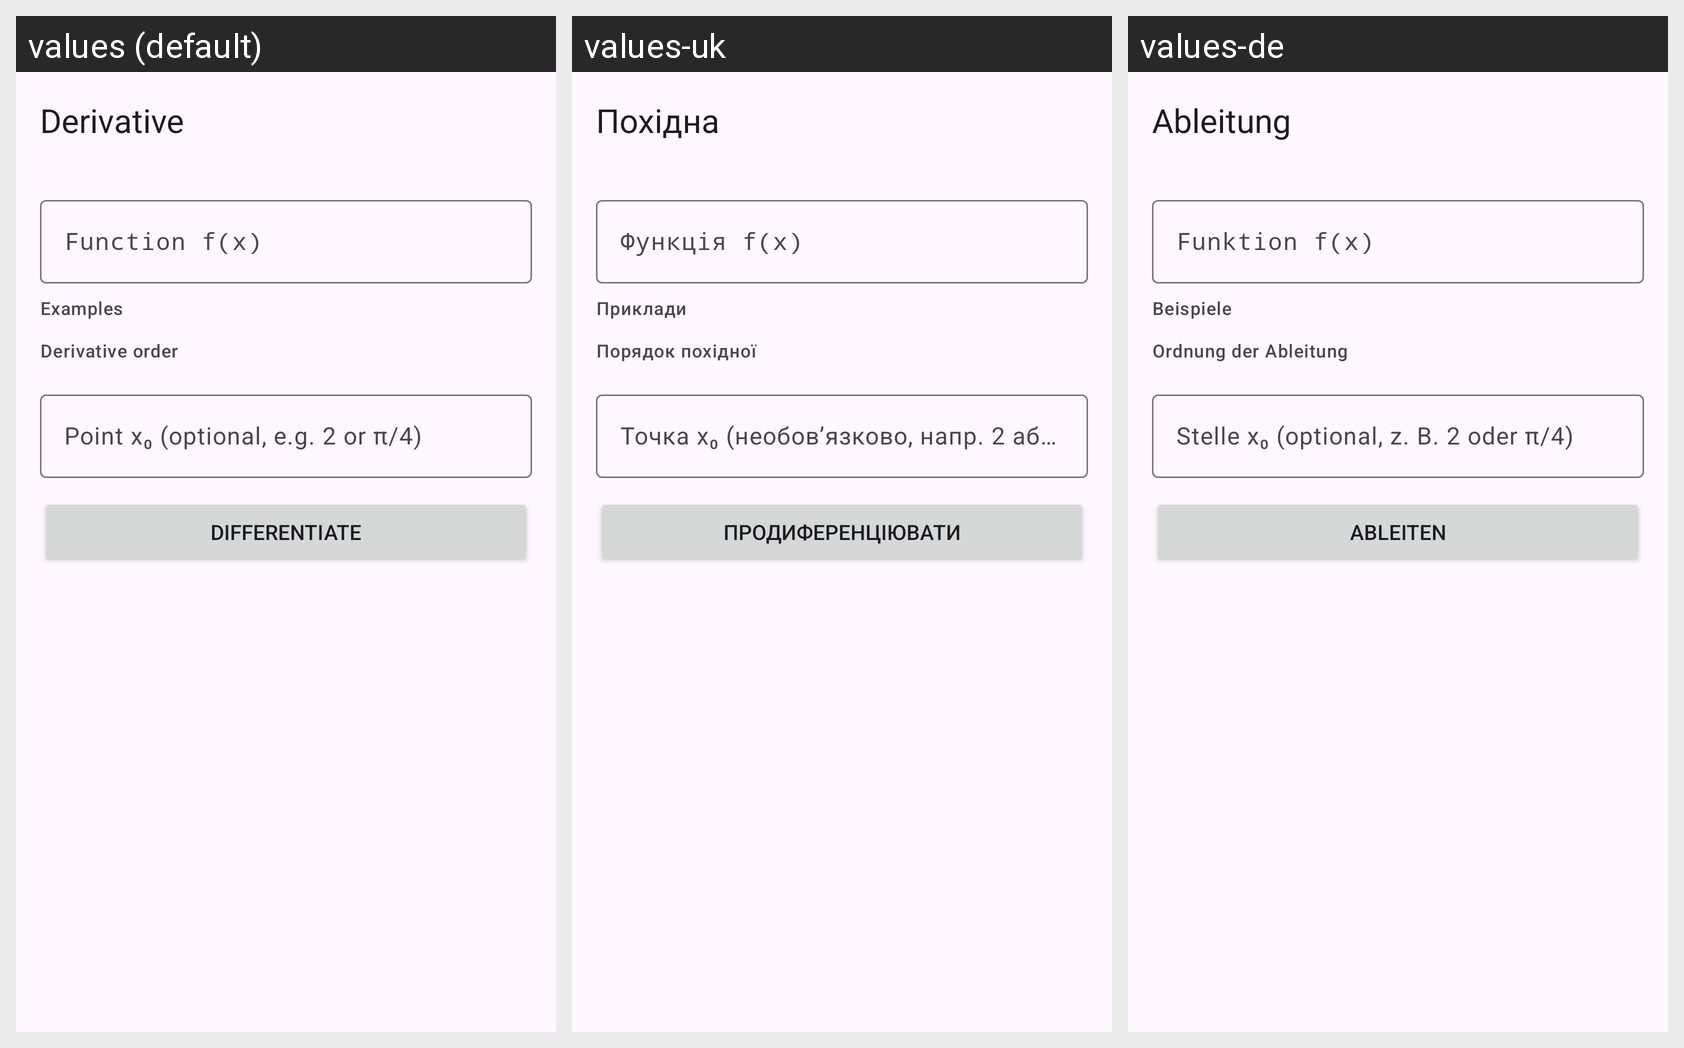

Here is an Android app screen in its default locale and in the app's own translations. Write out the translated-string differences for the strings that appear on this screen.
Android screen res/layout/activity_derivative.xml rendered under 3 locales, left to right: values (default), values-uk, values-de. Device: Nexus 5 (rendered at 1080×1920; each locale shown at half size, 540×960, under a caption strip naming it); theme Theme.SciCalc.
Strings drawn on this screen, with the default value and each locale's value (text and hints the layout hard-codes, and strings that could not be matched under every locale, appear in the picture but are not listed):

title_derivative
  values: Derivative
  values-uk: Похідна
  values-de: Ableitung

hint_function
  values: Function f(x)
  values-uk: Функція f(x)
  values-de: Funktion f(x)

label_examples
  values: Examples
  values-uk: Приклади
  values-de: Beispiele

label_order
  values: Derivative order
  values-uk: Порядок похідної
  values-de: Ordnung der Ableitung

hint_point
  values: Point x₀ (optional, e.g. 2 or π/4)
  values-uk: Точка x₀ (необовʼязково, напр. 2 або π/4)
  values-de: Stelle x₀ (optional, z. B. 2 oder π/4)

btn_compute
  values: Differentiate
  values-uk: Продиференціювати
  values-de: Ableiten
